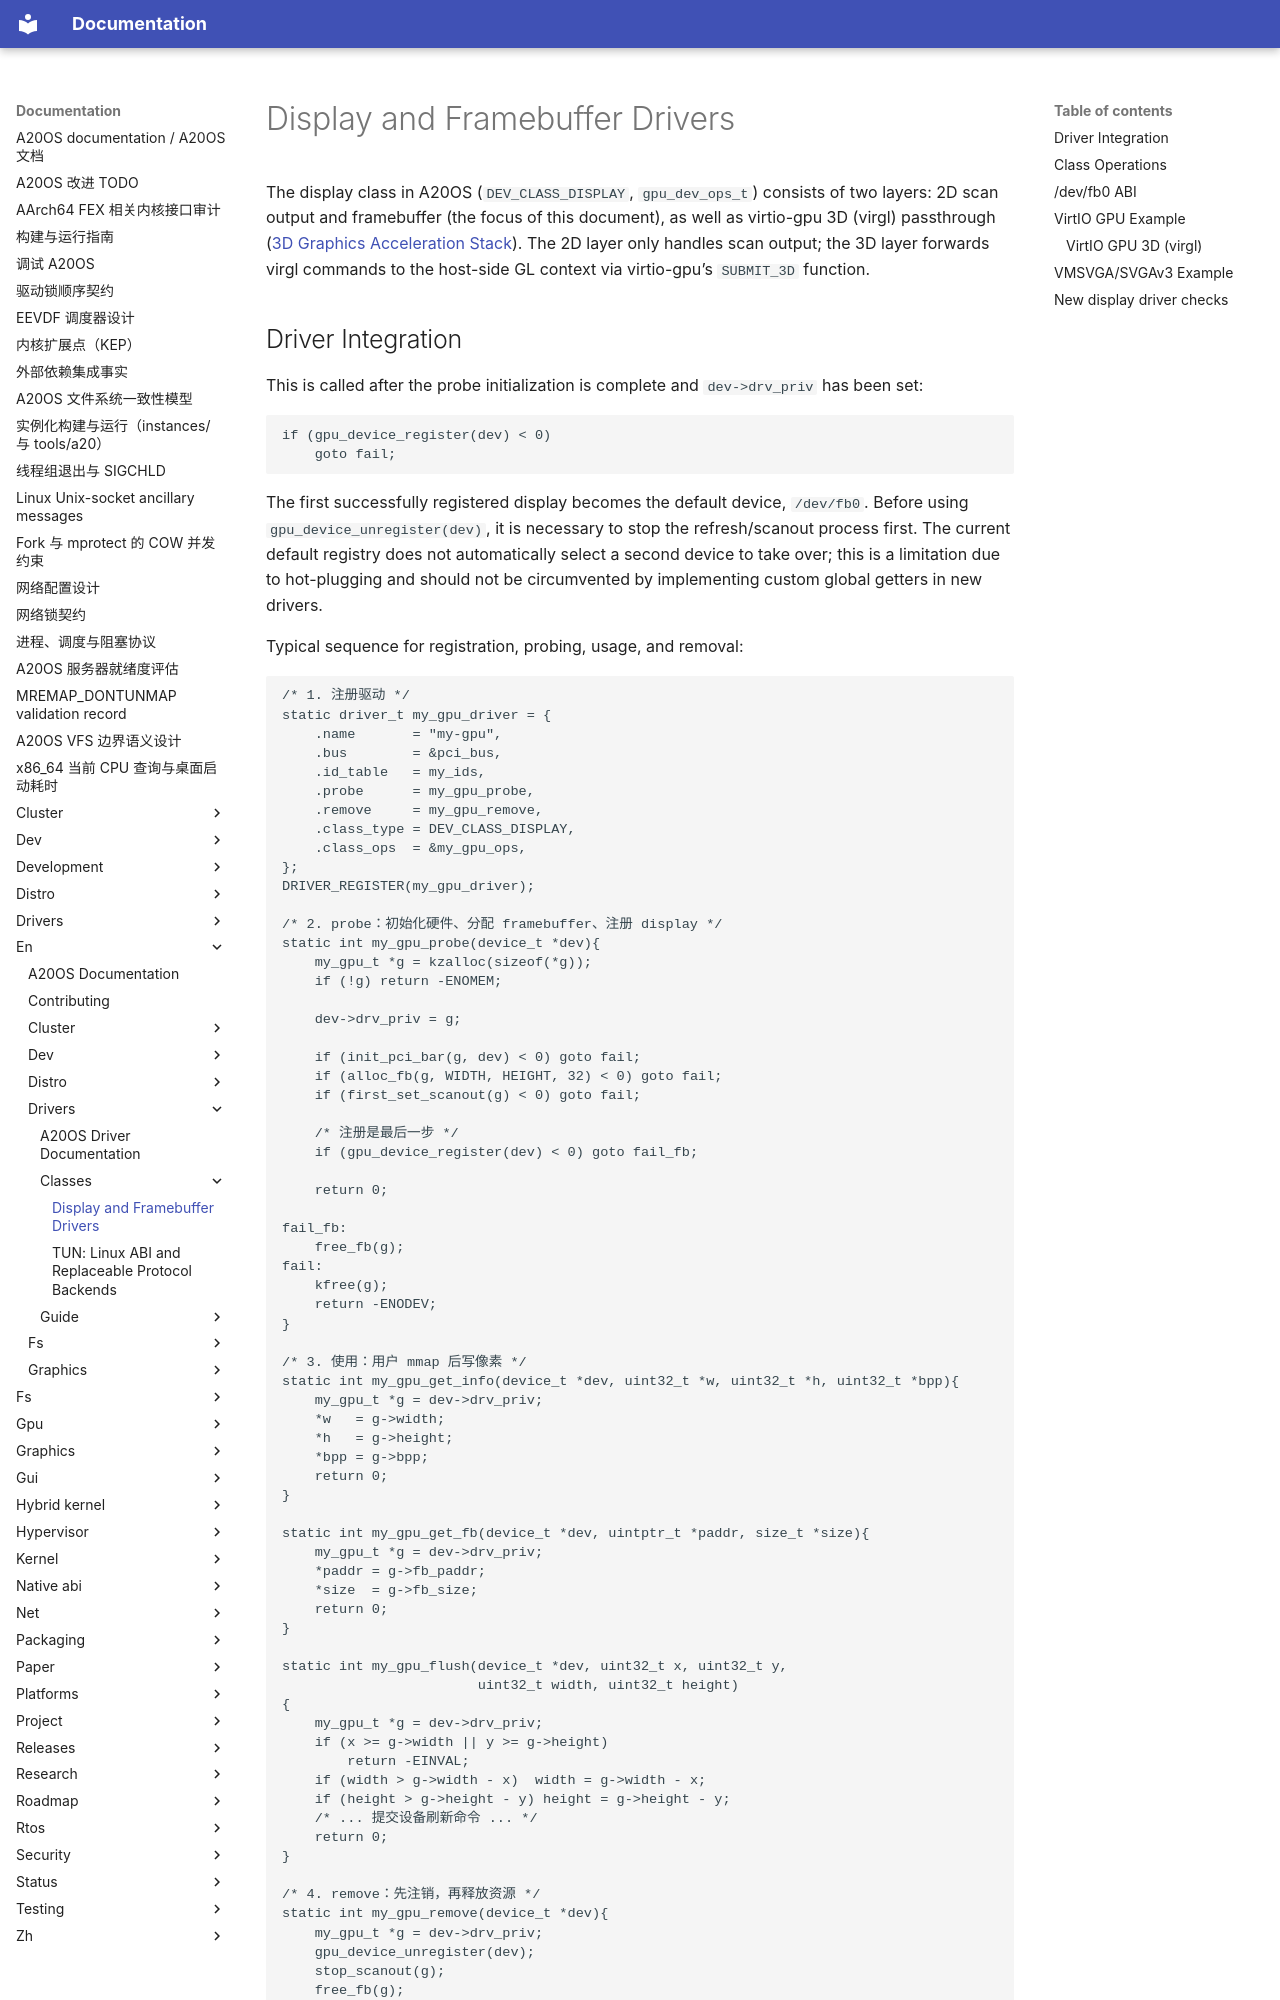

repository: fQwQf/A20OS · page: en/drivers/classes/display/index.html · generator: mkdocs

# Display and Framebuffer Drivers

The display class in A20OS (`DEV_CLASS_DISPLAY`, `gpu_dev_ops_t`) consists of two layers: 2D scan output and framebuffer (the focus of this document), as well as virtio-gpu 3D (virgl) passthrough ([3D Graphics Acceleration Stack](../../graphics/3d-graphics.md)). The 2D layer only handles scan output; the 3D layer forwards virgl commands to the host-side GL context via virtio-gpu’s `SUBMIT_3D` function.

## Driver Integration

This is called after the probe initialization is complete and `dev->drv_priv` has been set:

```c
if (gpu_device_register(dev) < 0)
    goto fail;
```

The first successfully registered display becomes the default device, `/dev/fb0`. Before using `gpu_device_unregister(dev)`, it is necessary to stop the refresh/scanout process first. The current default registry does not automatically select a second device to take over; this is a limitation due to hot-plugging and should not be circumvented by implementing custom global getters in new drivers.

Typical sequence for registration, probing, usage, and removal:

```c
/* 1. 注册驱动 */
static driver_t my_gpu_driver = {
    .name       = "my-gpu",
    .bus        = &pci_bus,
    .id_table   = my_ids,
    .probe      = my_gpu_probe,
    .remove     = my_gpu_remove,
    .class_type = DEV_CLASS_DISPLAY,
    .class_ops  = &my_gpu_ops,
};
DRIVER_REGISTER(my_gpu_driver);

/* 2. probe：初始化硬件、分配 framebuffer、注册 display */
static int my_gpu_probe(device_t *dev){
    my_gpu_t *g = kzalloc(sizeof(*g));
    if (!g) return -ENOMEM;

    dev->drv_priv = g;

    if (init_pci_bar(g, dev) < 0) goto fail;
    if (alloc_fb(g, WIDTH, HEIGHT, 32) < 0) goto fail;
    if (first_set_scanout(g) < 0) goto fail;

    /* 注册是最后一步 */
    if (gpu_device_register(dev) < 0) goto fail_fb;

    return 0;

fail_fb:
    free_fb(g);
fail:
    kfree(g);
    return -ENODEV;
}

/* 3. 使用：用户 mmap 后写像素 */
static int my_gpu_get_info(device_t *dev, uint32_t *w, uint32_t *h, uint32_t *bpp){
    my_gpu_t *g = dev->drv_priv;
    *w   = g->width;
    *h   = g->height;
    *bpp = g->bpp;
    return 0;
}

static int my_gpu_get_fb(device_t *dev, uintptr_t *paddr, size_t *size){
    my_gpu_t *g = dev->drv_priv;
    *paddr = g->fb_paddr;
    *size  = g->fb_size;
    return 0;
}

static int my_gpu_flush(device_t *dev, uint32_t x, uint32_t y,
                        uint32_t width, uint32_t height)
{
    my_gpu_t *g = dev->drv_priv;
    if (x >= g->width || y >= g->height)
        return -EINVAL;
    if (width > g->width - x)  width = g->width - x;
    if (height > g->height - y) height = g->height - y;
    /* ... 提交设备刷新命令 ... */
    return 0;
}

/* 4. remove：先注销，再释放资源 */
static int my_gpu_remove(device_t *dev){
    my_gpu_t *g = dev->drv_priv;
    gpu_device_unregister(dev);
    stop_scanout(g);
    free_fb(g);
    kfree(g);
    return 0;
}
```
